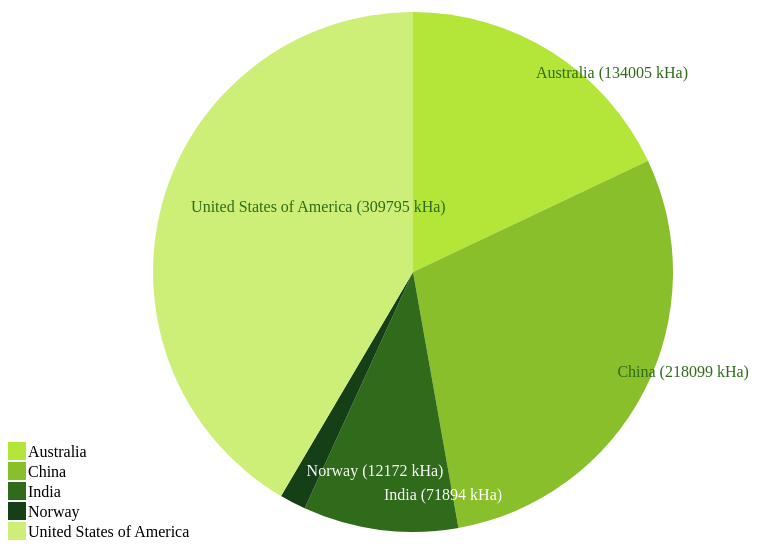
D3 v4 page, settled after 480 driven frames (8 s of simulated time); the page loaded 1 data file(s).


// ── co2_pie.js

d3.csv('Data/land.csv', d => {
    var data2019 = d.filter(item => item.Year === '2019');
    var forestCoverData = data2019.map(item => ({
      country: item.Countries_Region,
      forestCover: +item['Forest cover (thousand hectares)'].replace(/,/g, '')
    }));
  
    var svg = d3.select('#pie-chart'),
      width = +svg.attr('width'),
      height = +svg.attr('height'),
      radius = 300,
      g = svg.append('g')
        .attr('transform', 'translate(' + width / 2 + ',' + height / 2 + ')');
  
    var color = d3.scaleOrdinal()
      .domain(forestCoverData.map(d => d.country))
      .range([ "#B4E639", "#8ABF2C", "#2F6B1A", "#143f17", "#CDEE77"]);
  
    var pie = d3.pie()
      .value(d => d.forestCover)
      .sort(null);
  
    var path = d3.arc()
      .outerRadius(radius - 40)
      .innerRadius(0);
  
    var label = d3.arc()
      .outerRadius(radius - 100)
      .innerRadius(radius - 40);
  
    var arc = g.selectAll('.arc')
      .data(pie(forestCoverData))
      .enter()
      .append('g')
      .attr('class', 'arc');
  
    arc.append('path')
      .attr('d', path)
      .attr('fill', d => color(d.data.country));
  
      arc.append('text')
      .attr('transform', d => 'translate(' + label.centroid(d) + ')')
      .style('fill', d => (d3.lab(color(d.data.country)).l > 70) ? '#2F6B1A' : '#ffff') // Set text color based on the darkness of the slice's color
      .text(d => {
          const percentage = ((d.endAngle - d.startAngle) / (2 * Math.PI)) * 100;
          return d.data.country + ' (' + d.data.forestCover + ' kHa)';
      });
  
    // Legend
    var legend = svg.selectAll(".legend")
      .data(forestCoverData.map(d => d.country))
      .enter().append("g")
      .attr("class", "legend")
      .attr("transform", (d, i) => "translate(0," + (i * 20) + ")");
  
    legend.append("rect")
      .attr("x", 0)
      .attr("y",520)
      .attr("width", 18)
      .attr("height", 18)
      .style("fill", d => color(d));
  
    legend.append("text")
      .attr("x", 20)
      .attr("y", 529)
      .attr("dy", ".35em")
      .style("text-anchor", "start")
      .text(d => d);
  });
  

### data: Data/land.csv
Countries_Region, Year, Arable land (% of total land area), Arable land (thousand hectares), Forest cover (% of total land area), Forest cover (thousand hectares), Important sites for terrestrial biodiver…, Land area (thousand hectares), Permanent crops (% of total land area), Permanent crops (thousand hectares)
Australia, 2005, 3.4, 26,402, 17.0, 130,680, 38.15, 768,230, 0.0, 340
Australia, 2010, 3.3, 25,450, 16.9, 129,546, 46.04, 768,230, 0.1, 518
Australia, 2019, 4.0, 30,573, 17.4, 134,005, 57.22, 769,202, 0.0, 347
Australia, 2021, , , , , 57.22, , , 
China, 2005, 12.9, 121,267, 20.0, 188,805, 6.41, 942,470, 1.3, 12,581
China, 2010, 12.9, 121,370, 21.3, 200,610, 8.59, 942,470, 1.6, 14,716
China, 2019, 12.7, 119,474, 23.1, 218,099, 10.07, 942,470, 1.7, 16,201
China, 2021, , , , , 10.07, , , 
India, 2005, 53.6, 159,444, 23.1, 68,544, 1.43, 297,319, 3.4, 10,230
India, 2010, 52.8, 157,009, 23.4, 69,496, 1.43, 297,319, 4.1, 12,225
India, 2019, 52.5, 156,067, 24.2, 71,894, 6.23, 297,319, 4.5, 13,250
India, 2021, , , , , 6.23, , , 
Norway, 2005, 2.4, 862, 33.1, 12,108, 49.50, 36,524, 0.0, 5
Norway, 2010, 2.3, 826, 33.1, 12,102, 50.98, 36,524, 0.0, 5
Norway, 2019, 2.2, 800, 33.3, 12,172, 56.53, 36,509, 0.0, 3
Norway, 2021, , , , , 56.53, , , 
United States of America, 2005, 18.1, 166,271, 33.4, 306,128, 35.34, 916,192, 0.3, 2,700
United States of America, 2010, 17.2, 157,717, 33.7, 308,720, 36.80, 914,742, 0.3, 2,700
United States of America, 2019, 17.2, 157,737, 33.9, 309,795, 38.29, 914,742, 0.3, 2,700
United States of America, 2021, , , , , 38.29, , , 